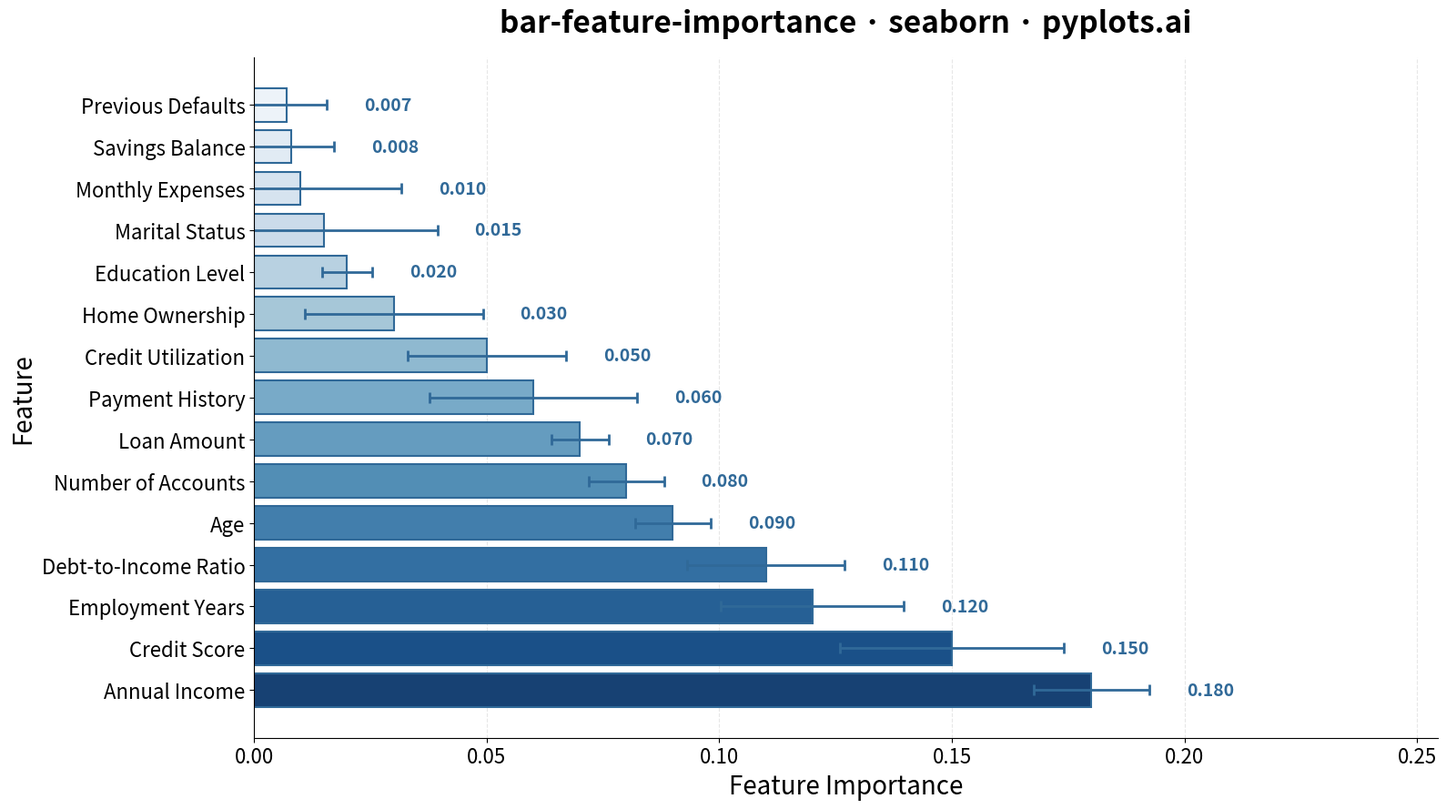

Here is the Python script that generated this plot:
""" pyplots.ai
bar-feature-importance: Feature Importance Bar Chart
Library: seaborn 0.13.2 | Python 3.13.11
Quality: 93/100 | Created: 2025-12-26
"""

import matplotlib.pyplot as plt
import numpy as np
import pandas as pd
import seaborn as sns


# Data: Simulated feature importances from a Random Forest model
np.random.seed(42)

features = [
    "Annual Income",
    "Credit Score",
    "Employment Years",
    "Debt-to-Income Ratio",
    "Age",
    "Number of Accounts",
    "Loan Amount",
    "Payment History",
    "Credit Utilization",
    "Home Ownership",
    "Education Level",
    "Marital Status",
    "Monthly Expenses",
    "Savings Balance",
    "Previous Defaults",
]

# Generate realistic importance values (sum to 1.0 for interpretability)
raw_importance = np.array([0.18, 0.15, 0.12, 0.11, 0.09, 0.08, 0.07, 0.06, 0.05, 0.03, 0.02, 0.015, 0.01, 0.008, 0.007])
importance = raw_importance / raw_importance.sum()

# Standard deviation for error bars (ensemble variability)
std = np.random.uniform(0.005, 0.025, len(features))

# Create DataFrame and sort by importance
df = pd.DataFrame({"feature": features, "importance": importance, "std": std})
df = df.sort_values("importance", ascending=True).reset_index(drop=True)

# Create figure
fig, ax = plt.subplots(figsize=(16, 9))

# Create color palette based on importance values (sequential gradient)
colors = sns.color_palette("Blues", n_colors=len(df))

# Plot horizontal bars using seaborn
sns.barplot(
    data=df,
    x="importance",
    y="feature",
    hue="feature",
    palette=colors,
    legend=False,
    ax=ax,
    edgecolor="#306998",
    linewidth=1.5,
)

# Add error bars manually for ensemble variability
ax.errorbar(
    df["importance"], range(len(df)), xerr=df["std"], fmt="none", color="#306998", capsize=4, capthick=2, linewidth=2
)

# Add value annotations at the end of bars
for i, (imp, std_val) in enumerate(zip(df["importance"], df["std"], strict=True)):
    ax.text(
        imp + std_val + 0.008, i, f"{imp:.3f}", va="center", ha="left", fontsize=14, color="#306998", fontweight="bold"
    )

# Styling
ax.set_xlabel("Feature Importance", fontsize=20)
ax.set_ylabel("Feature", fontsize=20)
ax.set_title("bar-feature-importance · seaborn · pyplots.ai", fontsize=24, fontweight="bold", pad=20)
ax.tick_params(axis="both", labelsize=16)
ax.set_xlim(0, df["importance"].max() + df["std"].max() + 0.05)

# Subtle grid on x-axis only
ax.grid(True, axis="x", alpha=0.3, linestyle="--")
ax.set_axisbelow(True)

# Remove top and right spines for cleaner look
ax.spines["top"].set_visible(False)
ax.spines["right"].set_visible(False)

plt.tight_layout()
plt.savefig("plot.png", dpi=300, bbox_inches="tight")
